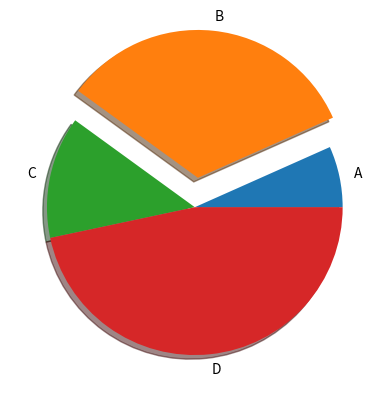

Source code (Python):
import matplotlib.pyplot as plt
import numpy as np

x = np.array([1,5,2,7])
myLabels = ["A","B","C","D"]
myExplode = [0,0.2,0,0] 
plt.pie(x,labels=myLabels,shadow=True,explode=myExplode)
plt.show()